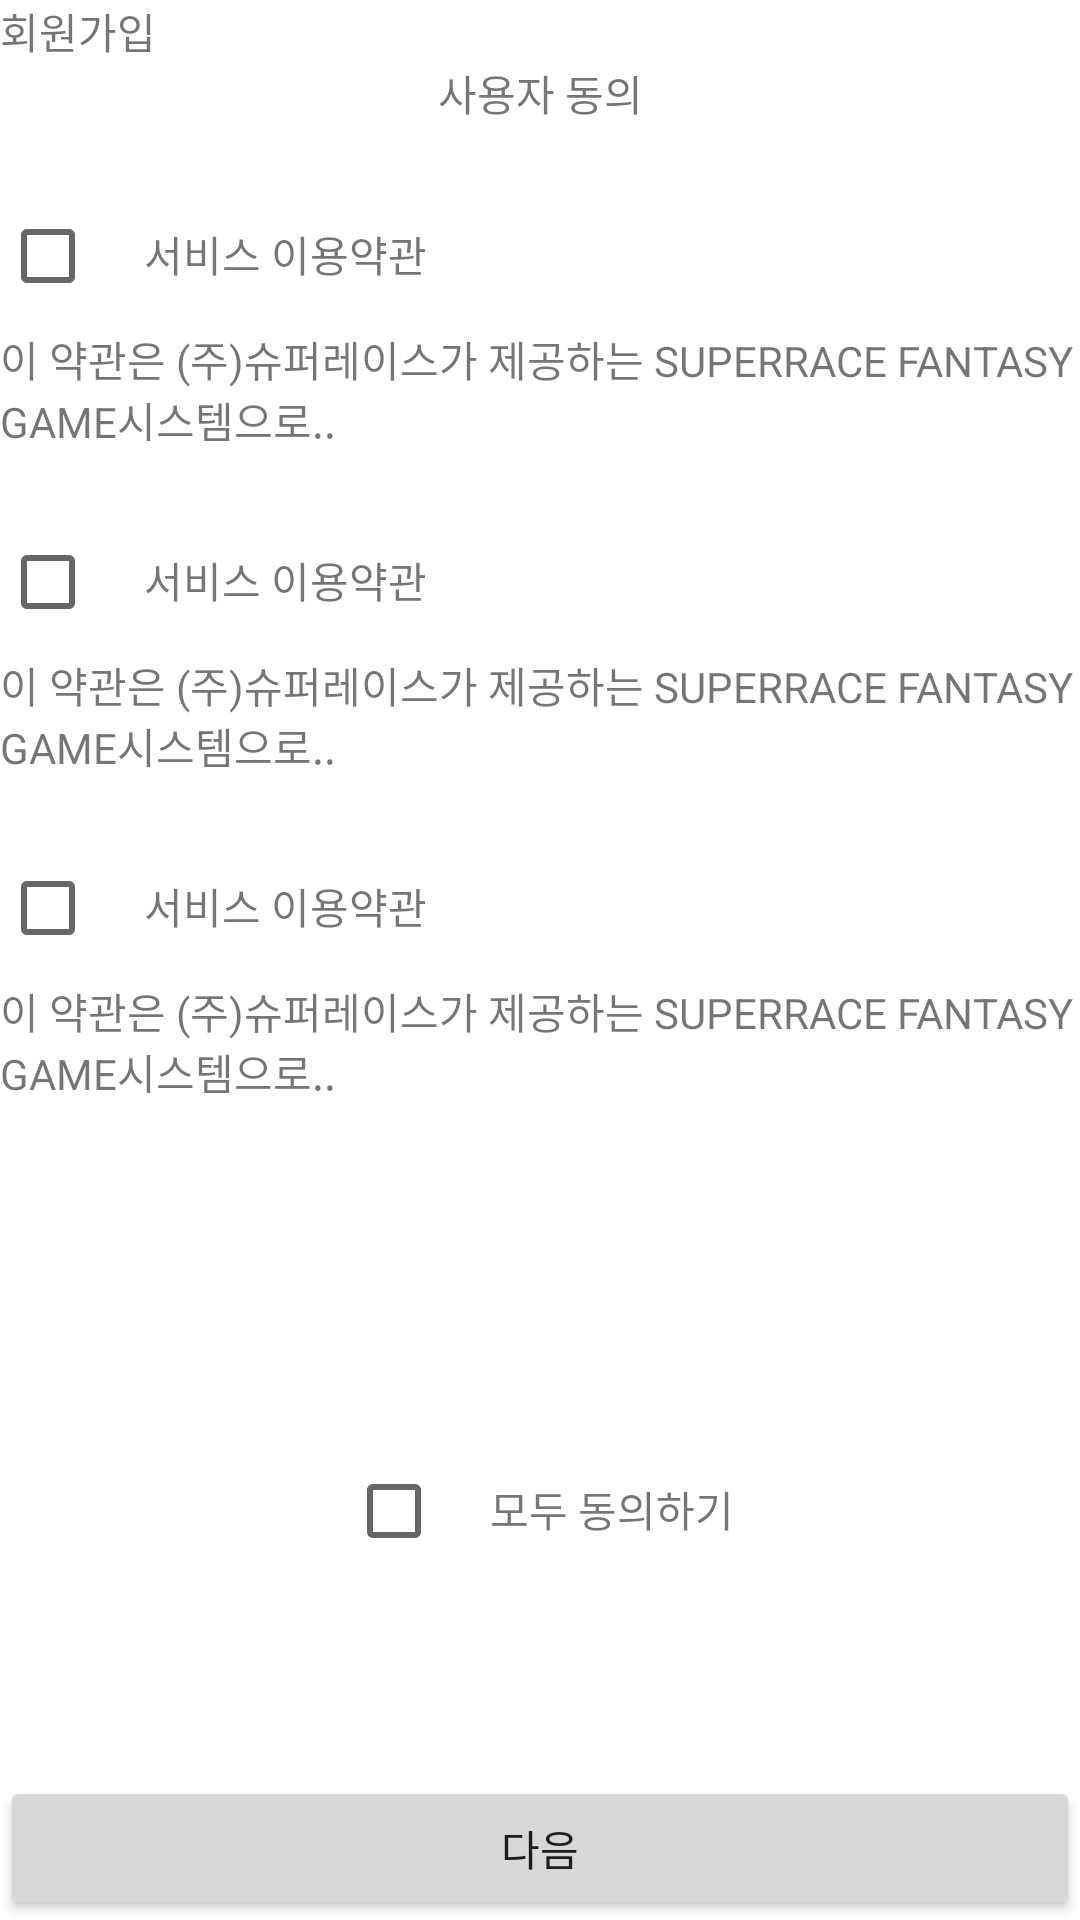

Produce the Android XML layout that renders to this screen, including the resource entries it uses.
<!-- AndroidManifest.xml: application theme Theme.SuperRace -->
<!-- res/layout/fragment_user_rulls.xml -->
<?xml version="1.0" encoding="utf-8"?>
<androidx.constraintlayout.widget.ConstraintLayout xmlns:android="http://schemas.android.com/apk/res/android"
    xmlns:tools="http://schemas.android.com/tools"
    android:layout_width="match_parent"
    android:layout_height="match_parent"
    xmlns:app="http://schemas.android.com/apk/res-auto"
    tools:context=".UserRullsFragment"
    android:background="@color/white"
    >

    <LinearLayout
        android:id="@+id/ll_rulls"
        android:layout_width="match_parent"
        android:layout_height="wrap_content"
        android:orientation="horizontal"

        app:layout_constraintTop_toTopOf="parent"
        >

        <ImageView
            android:id="@+id/img_rulls_back"
            android:layout_width="wrap_content"
            android:layout_height="wrap_content"

            />

        <TextView
            android:layout_width="wrap_content"
            android:layout_height="wrap_content"
            android:text="@string/sign_up"
            />

    </LinearLayout>

    <TextView
        android:id="@+id/tv_agree"
        android:layout_width="wrap_content"
        android:layout_height="wrap_content"
        android:text="@string/user_agree"

        app:layout_constraintTop_toBottomOf="@id/ll_rulls"
        app:layout_constraintLeft_toLeftOf="parent"
        app:layout_constraintRight_toRightOf="parent"

        />

    <LinearLayout
        android:id="@+id/ll_service_rulls"
        android:layout_width="match_parent"
        android:layout_height="wrap_content"
        android:orientation="vertical"

        android:layout_marginTop="20dp"

        app:layout_constraintTop_toBottomOf="@id/tv_agree"

        >

        <LinearLayout
            android:layout_width="match_parent"
            android:layout_height="wrap_content"
            android:orientation="horizontal"

            >

            <CheckBox
                android:id="@+id/box_rulls_agree"
                android:layout_width="wrap_content"
                android:layout_height="wrap_content"
                />

            <TextView
                android:layout_width="wrap_content"
                android:layout_height="wrap_content"
                android:text="@string/rulls_agree"
                />

        </LinearLayout>

        <androidx.core.widget.NestedScrollView
            android:layout_width="match_parent"
            android:layout_height="wrap_content"

            >

            <LinearLayout
                android:layout_width="match_parent"
                android:layout_height="wrap_content"
                android:orientation="vertical"
                >

                <TextView
                    android:layout_width="wrap_content"
                    android:layout_height="wrap_content"
                    android:text="@string/rulls_agree_content"
                    />

            </LinearLayout>

        </androidx.core.widget.NestedScrollView>

    </LinearLayout>

    <LinearLayout
        android:id="@+id/ll_privacy"
        android:layout_width="match_parent"
        android:layout_height="wrap_content"
        android:orientation="vertical"

        android:layout_marginTop="20dp"
        app:layout_constraintTop_toBottomOf="@id/ll_service_rulls"

        >

        <LinearLayout
            android:layout_width="match_parent"
            android:layout_height="wrap_content"
            android:orientation="horizontal"

            >

            <CheckBox
                android:id="@+id/box_privacy_agree"
                android:layout_width="wrap_content"
                android:layout_height="wrap_content"
                />

            <TextView
                android:layout_width="wrap_content"
                android:layout_height="wrap_content"
                android:text="@string/rulls_agree"
                />

        </LinearLayout>

        <androidx.core.widget.NestedScrollView
            android:layout_width="match_parent"
            android:layout_height="wrap_content"

            >

            <LinearLayout
                android:layout_width="match_parent"
                android:layout_height="wrap_content"
                android:orientation="vertical"
                >

                <TextView
                    android:layout_width="wrap_content"
                    android:layout_height="wrap_content"
                    android:text="@string/rulls_agree_content"
                    />

            </LinearLayout>

        </androidx.core.widget.NestedScrollView>

    </LinearLayout>

    <LinearLayout
        android:id="@+id/ll_message_agree"
        android:layout_width="match_parent"
        android:layout_height="wrap_content"
        android:orientation="vertical"

        android:layout_marginTop="20dp"
        app:layout_constraintTop_toBottomOf="@id/ll_privacy"

        >

        <LinearLayout
            android:layout_width="match_parent"
            android:layout_height="wrap_content"
            android:orientation="horizontal"

            >

            <CheckBox
                android:id="@+id/box_message_agree"
                android:layout_width="wrap_content"
                android:layout_height="wrap_content"
                />

            <TextView
                android:layout_width="wrap_content"
                android:layout_height="wrap_content"
                android:text="@string/rulls_agree"
                />

        </LinearLayout>

        <androidx.core.widget.NestedScrollView
            android:layout_width="match_parent"
            android:layout_height="wrap_content"

            >

            <LinearLayout
                android:layout_width="match_parent"
                android:layout_height="wrap_content"
                android:orientation="vertical"
                >

                <TextView
                    android:layout_width="wrap_content"
                    android:layout_height="wrap_content"
                    android:text="@string/rulls_agree_content"
                    />

            </LinearLayout>

        </androidx.core.widget.NestedScrollView>

    </LinearLayout>


    <LinearLayout
        android:id="@+id/ll_all_agree"
        android:layout_width="match_parent"
        android:layout_height="wrap_content"
        android:orientation="horizontal"

        app:layout_constraintBottom_toBottomOf="parent"
        app:layout_constraintTop_toBottomOf="@id/ll_message_agree"

        android:gravity="center_horizontal"
        >

        <CheckBox
            android:id="@+id/box_all_agree"
            android:layout_width="wrap_content"
            android:layout_height="wrap_content"

            />

        <TextView

            android:layout_width="wrap_content"
            android:layout_height="wrap_content"
            android:text="@string/all_agree"
            />

    </LinearLayout>

    <Button
        android:id="@+id/btn_next_agree"
        android:layout_width="match_parent"
        android:layout_height="wrap_content"
        app:layout_constraintBottom_toBottomOf="parent"
        android:text="@string/next"
        />



</androidx.constraintlayout.widget.ConstraintLayout>
<!-- resources referenced by this layout -->
<resources>
  <color name="white">#FFFFFFFF</color>
  <string name="all_agree">모두 동의하기</string>
  <string name="next">다음</string>
  <string name="rulls_agree">서비스 이용약관</string>
  <string name="rulls_agree_content">
          이 약관은 (주)슈퍼레이스가 제공하는 SUPERRACE FANTASY GAME시스템으로..
      </string>
  <string name="sign_up">회원가입</string>
  <string name="user_agree">사용자 동의</string>
  <style name="Theme.SuperRace" parent="Theme.MaterialComponents.DayNight.DarkActionBar">
          
          <item name="colorPrimary">@color/purple_500</item>
          <item name="colorPrimaryVariant">@color/purple_700</item>
          <item name="colorOnPrimary">@color/white</item>
          
          <item name="colorSecondary">@color/teal_200</item>
          <item name="colorSecondaryVariant">@color/teal_700</item>
          <item name="colorOnSecondary">@color/black</item>
          
          <item name="android:statusBarColor" tools:targetApi="l">?attr/colorPrimaryVariant</item>
          
      </style>
  <color name="purple_500">#FF6200EE</color>
  <color name="purple_700">#FF3700B3</color>
  <color name="teal_200">#FF03DAC5</color>
  <color name="teal_700">#FF018786</color>
  <color name="black">#FF000000</color>
</resources>
